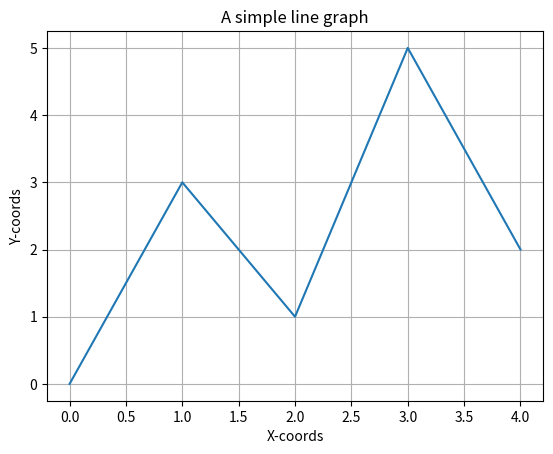

Here is the Python script that generated this plot:
#Program to add more features to the plotted line graph.
import matplotlib.pyplot as plt

def main():
    """Mainline logic for displaying a line graph."""
    x_coordinates = list(range(5))
    y_coordinates = [0, 3, 1, 5, 2]

    #Create a graph.
    plt.plot(x_coordinates, y_coordinates)

    #Set the title of the line graph.
    plt.title("A simple line graph")

    #Set the x and y labels.
    plt.xlabel("X-coords")
    plt.ylabel("Y-coords")

    #Add a grid to the graph.
    plt.grid(True)

    #Show the plot.
    plt.show()

#Call the main function.
if __name__ == '__main__':
    main()